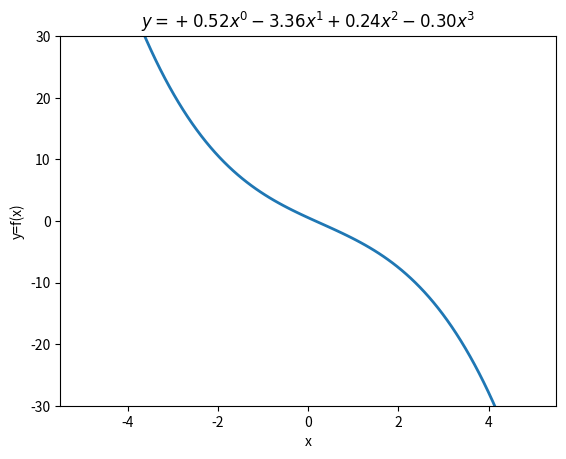
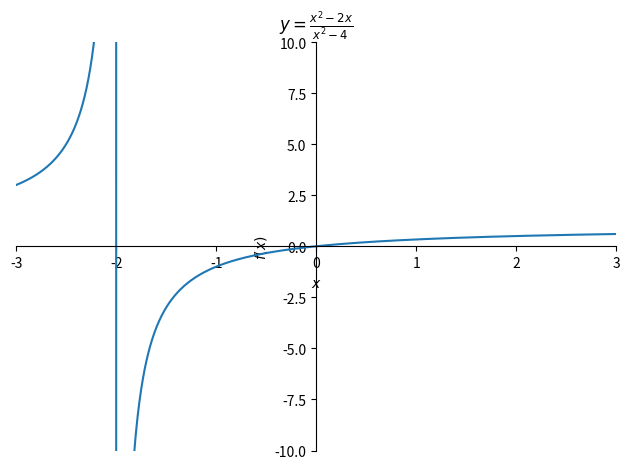
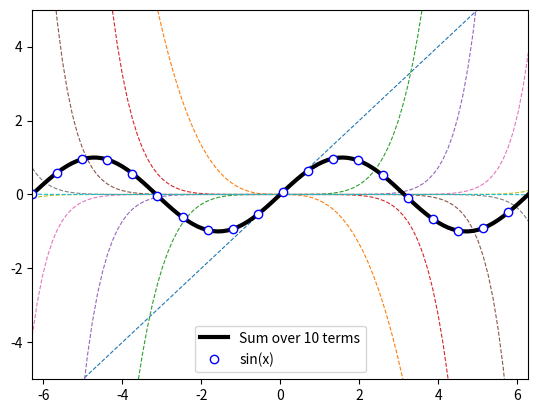

These figures' Python source, in order:
"""CodeChallenge: Polynomials

COURSE: Master calculus 1 using Python: derivatives and applications
SECTION: Functions
LECTURE: CodeChallenge: Polynomials
"""
import math
import numpy as np
import sympy as sym
import matplotlib.pyplot as plt

# Exercise 1: Random polynomials in numpy

xx = np.linspace(-5, 5, 100)

# random coefficients
coefs = np.random.randn(4)

# construct a random polynomial and a title
fname = '$y = '
y = np.zeros(len(xx))
for i, c in enumerate(coefs):
  y += c*xx**i
  fname += '+ '[int(c<0)] + f'{c:.2f}x^{i} '


# and plot
plt.plot(xx, y, linewidth=2)
plt.ylim([-30, 30])
plt.xlabel('x')
plt.ylabel('y=f(x)')
plt.title(fname + '$')
plt.show()

# Exercise 2: Polynomials in sympy

# "import" symbolic variable x
from sympy.abc import x

# define fraction parts
top = x**2 - 2*x
bot = x**2 - 4

# and function
sy = top / bot

sym.plot(sy, (x, -3, 3), xlim=[-3, 3], ylim=[-10, 10], title=f'$y = {sym.latex(sy)}$')

# Exercise 3: Estimate a sine wave with polynomials

# order
order = 10

# initialize
x = np.linspace(-2*np.pi, 2*np.pi, 100)
z = np.zeros(len(x))

# loop over polynomial orders
for n in range(1, order+1):

  # polynomial for this order
  thisfun = (-1)**(n+1) * ( (x**(2*n-1))/math.factorial(2*n-1) )

  # plot this piece
  plt.plot(x, thisfun, '--', linewidth=.8)

  # and sum
  z += thisfun

# plot the sum
plt.plot(x, z, 'k', linewidth=3, label=f'Sum over {order} terms')
plt.plot(x[::5], np.sin(x[::5]), 'bo', markerfacecolor='w', linewidth=3, label='sin(x)')
plt.ylim([-5, 5])
plt.xlim(x[[0, -1]])
plt.legend()
plt.show()
